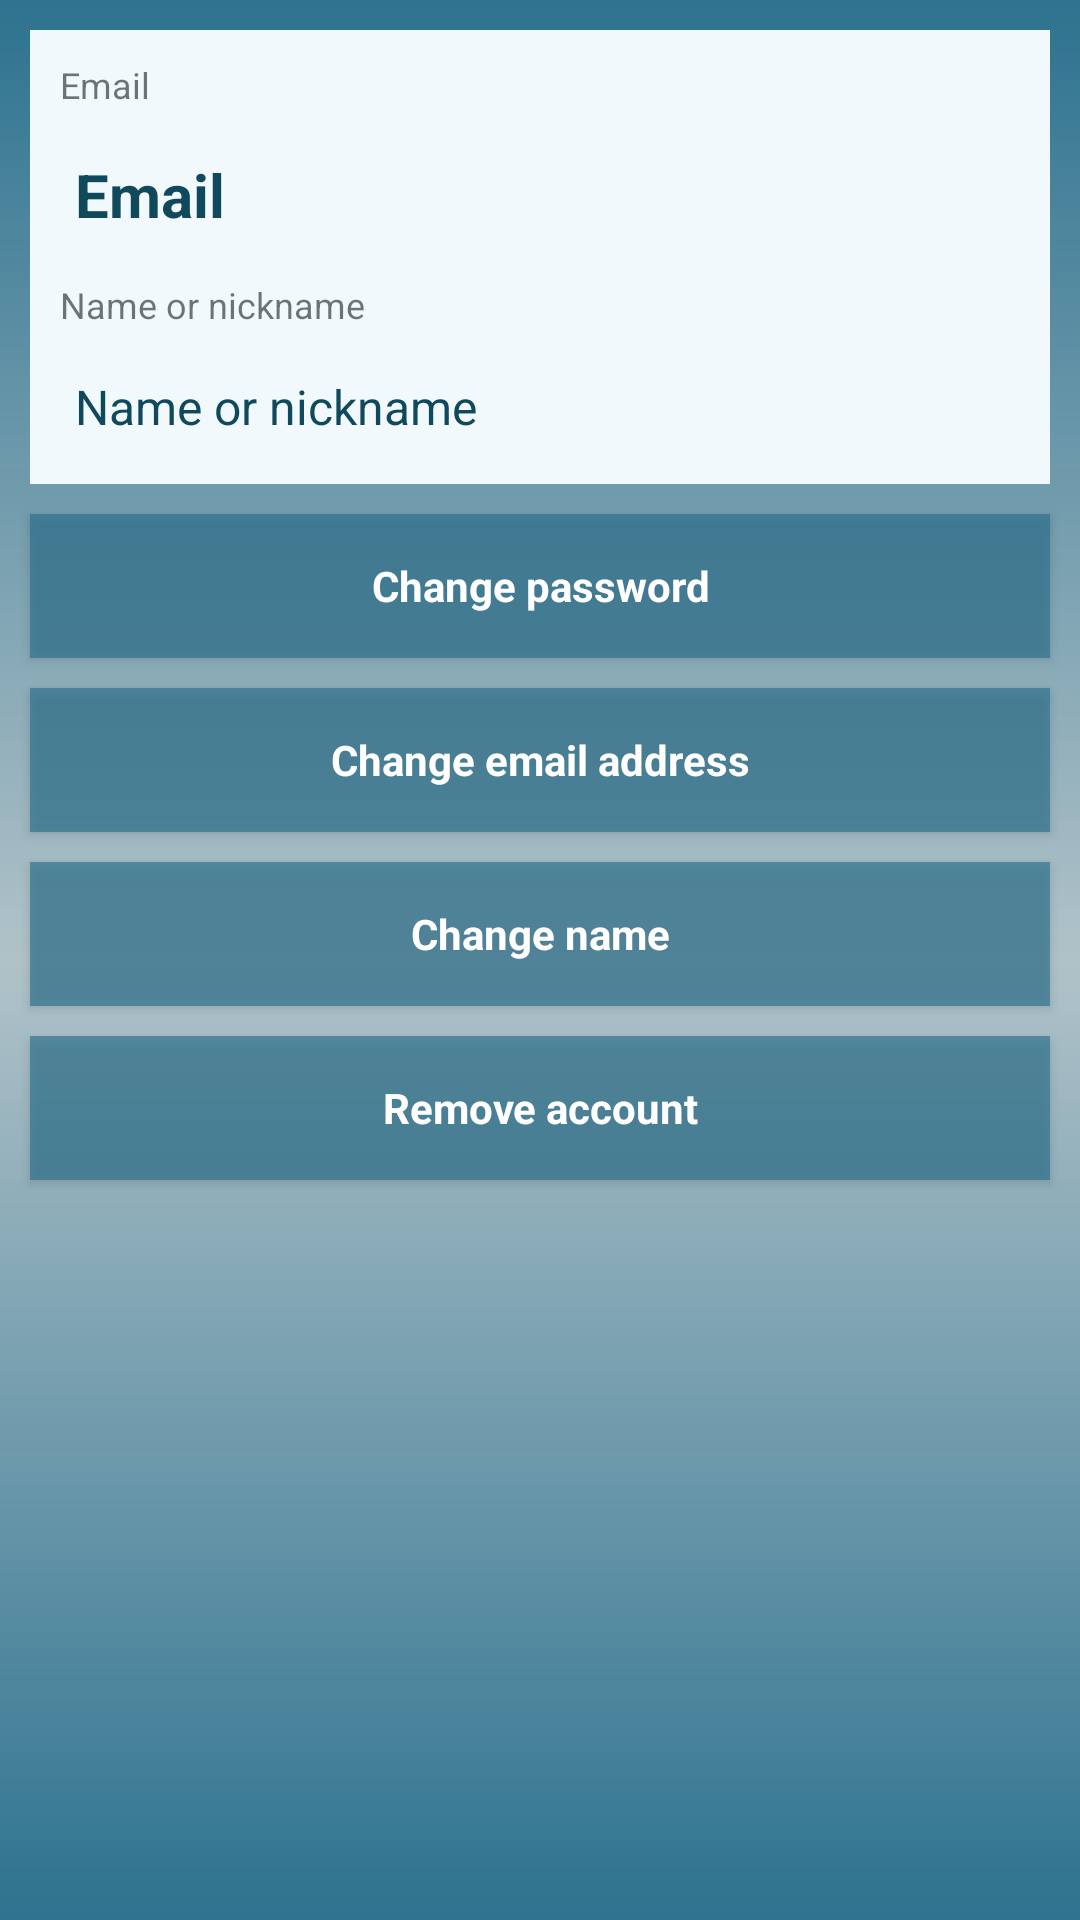

Reconstruct the res/layout file that produces this screen, plus the resources it refers to.
<!-- AndroidManifest.xml: application theme AppTheme -->
<!-- res/layout/user.xml -->
<?xml version="1.0" encoding="utf-8"?>
<RelativeLayout xmlns:android="http://schemas.android.com/apk/res/android"
    xmlns:tools="http://schemas.android.com/tools"
    android:layout_width="wrap_content"
    android:layout_height="wrap_content"
    android:layout_marginTop="?attr/actionBarSize"
    android:background="@drawable/gradient_background_trio">

    <ScrollView
        android:layout_width="match_parent"
        android:layout_height="match_parent"
        android:layout_below="@id/title"
        android:fillViewport="false"
        android:visibility="visible">

        <RelativeLayout
            android:layout_width="wrap_content"
            android:layout_height="wrap_content">

            <RelativeLayout
                android:id="@+id/details_layout"
                android:layout_width="match_parent"
                android:layout_height="wrap_content"
                android:layout_marginBottom="5dp"
                android:layout_marginEnd="10dp"
                android:layout_marginStart="10dp"
                android:layout_marginTop="10dp"
                android:background="@color/colorSectionBackground"
                android:gravity="start"
                android:padding="5dp"
                android:paddingBottom="10dp"
                android:visibility="visible">

                <TextView
                    android:id="@+id/label_email"
                    android:layout_width="wrap_content"
                    android:layout_height="wrap_content"
                    android:layout_below="@+id/basic_title"
                    android:padding="5dp"
                    android:text="@string/email"
                    android:textSize="12sp" />

                <TextView
                    android:id="@+id/email"
                    android:layout_width="wrap_content"
                    android:layout_height="wrap_content"
                    android:layout_below="@+id/label_email"
                    android:padding="10dp"
                    android:text="@string/email"
                    android:textColor="@color/colorPrimaryDark"
                    android:textSize="20sp"
                    android:textStyle="bold" />

                <TextView
                    android:id="@+id/label_nick"
                    android:layout_width="wrap_content"
                    android:layout_height="wrap_content"
                    android:layout_below="@+id/email"
                    android:padding="5dp"
                    android:text="@string/name_or_nickname"
                    android:textSize="12sp" />

                <TextView
                    android:id="@+id/task_description"
                    android:layout_width="wrap_content"
                    android:layout_height="wrap_content"
                    android:layout_below="@+id/label_nick"
                    android:padding="10dp"
                    android:text="@string/name_or_nickname"
                    android:textColor="@color/colorPrimaryDark"
                    android:textSize="16sp" />

            </RelativeLayout>

            <Button
                android:id="@+id/change_password_button"
                style="?android:textAppearanceSmall"
                android:layout_width="match_parent"
                android:layout_height="wrap_content"
                android:layout_below="@+id/details_layout"
                android:layout_marginBottom="5dp"
                android:layout_marginEnd="10dp"
                android:layout_marginStart="10dp"
                android:layout_marginTop="5dp"
                android:background="@color/colorPrimarySemi"
                android:text="@string/change_password"
                android:textAllCaps="false"
                android:textColor="@android:color/white"
                android:textStyle="bold" />

            <Button
                android:id="@+id/change_email_button"
                style="?android:textAppearanceSmall"
                android:layout_width="match_parent"
                android:layout_height="wrap_content"
                android:layout_below="@+id/change_password_button"
                android:layout_marginBottom="5dp"
                android:layout_marginEnd="10dp"
                android:layout_marginStart="10dp"
                android:layout_marginTop="5dp"
                android:background="@color/colorPrimarySemi"
                android:text="@string/change_email"
                android:textAllCaps="false"
                android:textColor="@android:color/white"
                android:textStyle="bold" />

            <Button
                android:id="@+id/change_nick_button"
                style="?android:textAppearanceSmall"
                android:layout_width="match_parent"
                android:layout_height="wrap_content"
                android:layout_below="@+id/change_email_button"
                android:layout_marginBottom="5dp"
                android:layout_marginEnd="10dp"
                android:layout_marginStart="10dp"
                android:layout_marginTop="5dp"
                android:background="@color/colorPrimarySemi"
                android:text="@string/change_nick"
                android:textAllCaps="false"
                android:textColor="@android:color/white"
                android:textStyle="bold" />

            <Button
                android:id="@+id/remove_account_button"
                style="?android:textAppearanceSmall"
                android:layout_width="match_parent"
                android:layout_height="wrap_content"
                android:layout_below="@+id/change_nick_button"
                android:layout_marginBottom="5dp"
                android:layout_marginEnd="10dp"
                android:layout_marginStart="10dp"
                android:layout_marginTop="5dp"
                android:background="@color/colorPrimarySemi"
                android:text="@string/remove_account"
                android:textAllCaps="false"
                android:textColor="@android:color/white"
                android:textStyle="bold" />


        </RelativeLayout>
    </ScrollView>

</RelativeLayout>
<!-- resources referenced by this layout -->
<resources>
  <color name="colorPrimaryDark">#10495c</color>
  <color name="colorPrimarySemi">#aa2d728f</color>
  <color name="colorSectionBackground">#f1f9fc</color>
  <!-- drawable gradient_background_trio (drawable) -->
  <?xml version="1.0" encoding="UTF-8"?>
  <layer-list xmlns:android="http://schemas.android.com/apk/res/android">
      <item>
          <shape>
              <gradient
                      android:startColor="@color/colorPrimary"
                      android:centerColor="@color/colorAccentLight"
                      android:endColor="@color/colorPrimary"
                      android:angle="90"
                  android:type="linear"/>
                      
              
                  
                  
                  
                  
          </shape>
      </item>
     
  </layer-list>
  <string name="change_email">Change email address</string>
  <string name="change_nick">Change name</string>
  <string name="change_password">Change password</string>
  <string name="email">Email</string>
  <string name="name_or_nickname">Name or nickname</string>
  <string name="remove_account">Remove account</string>
  <style name="AppTheme" parent="Theme.AppCompat.Light.DarkActionBar">
          
          <item name="colorPrimary">@color/colorPrimary</item>
          <item name="colorPrimaryDark">@color/colorPrimaryDark</item>
          <item name="colorAccent">@color/colorAccent</item>
      </style>
  <color name="colorPrimary">#2d728f</color>
  <color name="colorAccentLight">#d7f9f1</color>
  <color name="colorAccent">#054478</color>
</resources>
